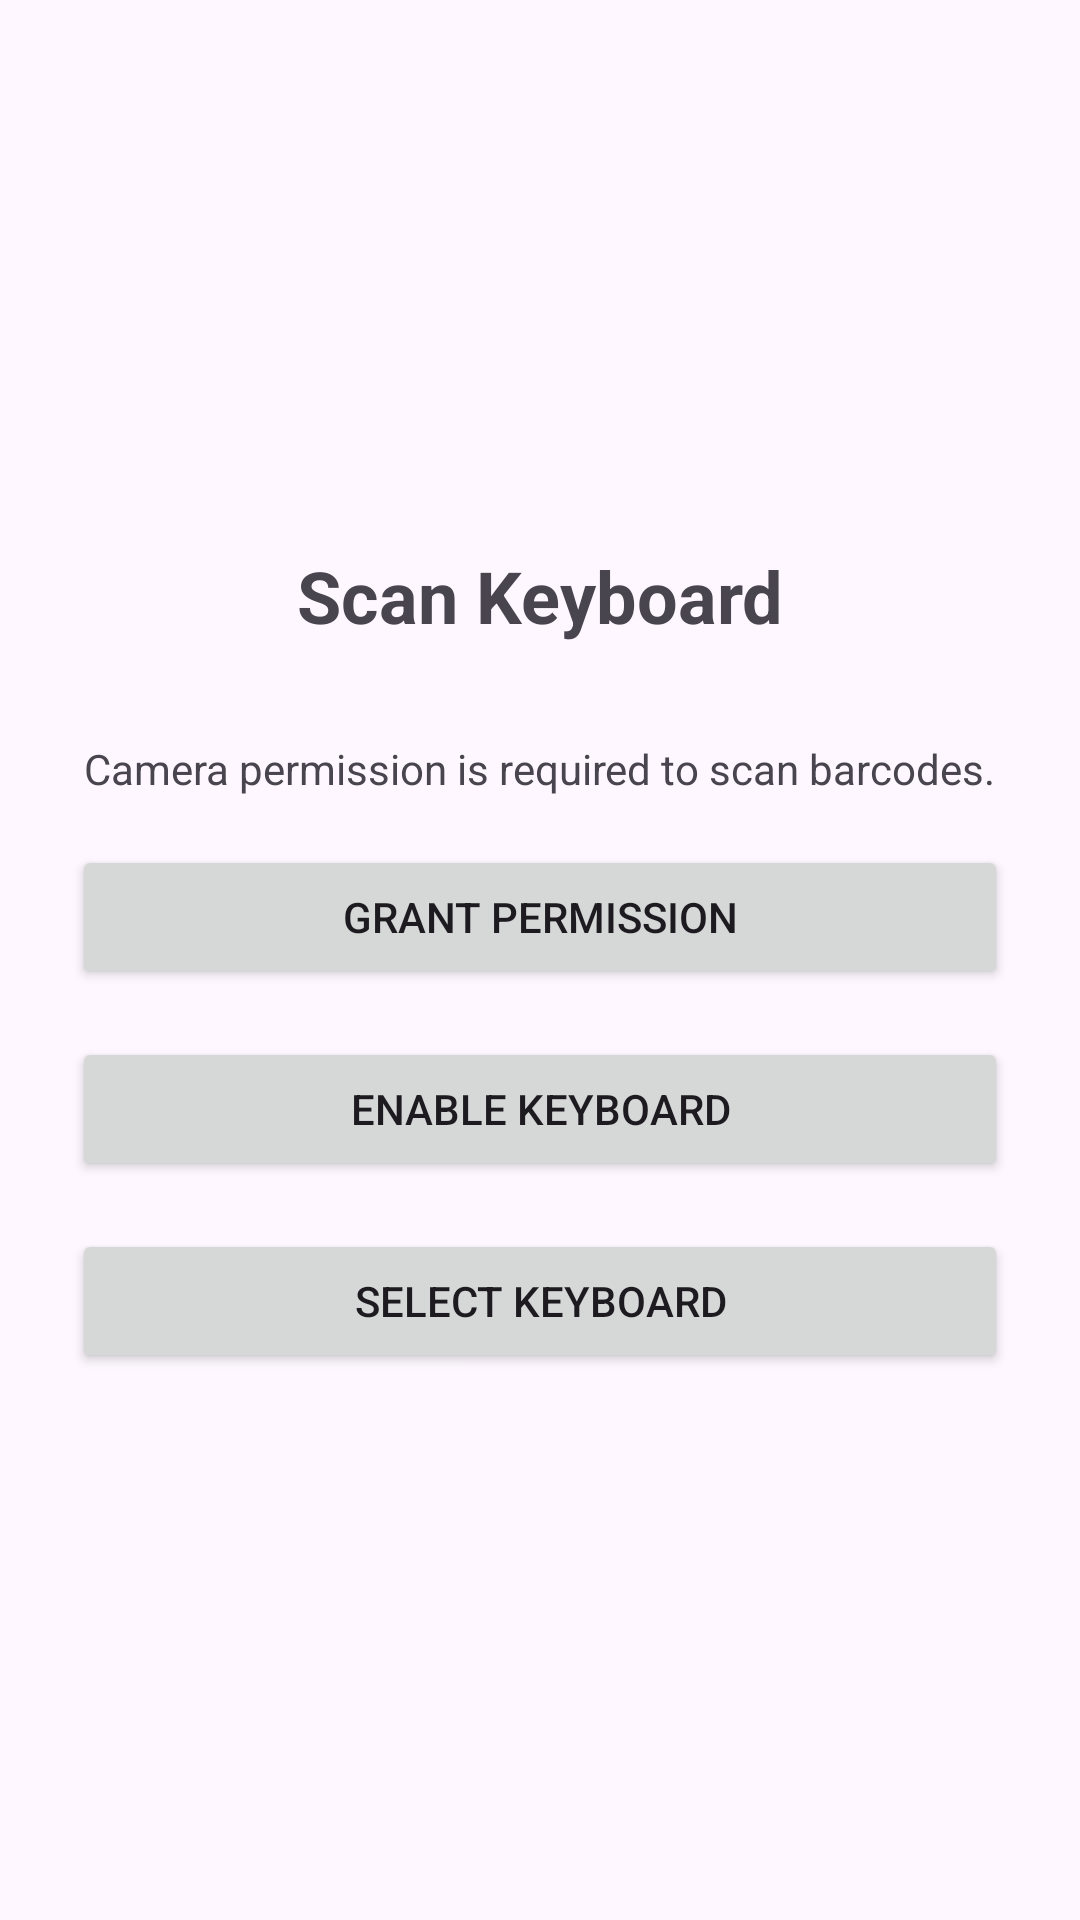

This screen was rendered from an Android layout file. Write that file and the resources it references.
<!-- AndroidManifest.xml: application theme Theme.ScanKeyboard -->
<!-- res/layout/activity_main.xml -->
<?xml version="1.0" encoding="utf-8"?>
<LinearLayout xmlns:android="http://schemas.android.com/apk/res/android"
    android:layout_width="match_parent"
    android:layout_height="match_parent"
    android:orientation="vertical"
    android:padding="24dp"
    android:gravity="center">

    <TextView
        android:layout_width="wrap_content"
        android:layout_height="wrap_content"
        android:text="@string/app_name"
        android:textSize="24sp"
        android:textStyle="bold"
        android:layout_marginBottom="32dp" />

    <TextView
        android:id="@+id/tv_permission_status"
        android:layout_width="wrap_content"
        android:layout_height="wrap_content"
        android:text="@string/permission_rationale"
        android:gravity="center"
        android:layout_marginBottom="16dp" />

    <Button
        android:id="@+id/btn_grant_permission"
        android:layout_width="match_parent"
        android:layout_height="wrap_content"
        android:text="@string/grant_permission"
        android:layout_marginBottom="16dp" />

    <Button
        android:id="@+id/btn_enable_keyboard"
        android:layout_width="match_parent"
        android:layout_height="wrap_content"
        android:text="@string/enable_keyboard"
        android:layout_marginBottom="16dp" />

    <Button
        android:id="@+id/btn_select_keyboard"
        android:layout_width="match_parent"
        android:layout_height="wrap_content"
        android:text="@string/select_keyboard" />

</LinearLayout>
<!-- resources referenced by this layout -->
<resources>
  <string name="app_name">Scan Keyboard</string>
  <string name="enable_keyboard">Enable Keyboard</string>
  <string name="grant_permission">Grant Permission</string>
  <string name="permission_rationale">Camera permission is required to scan barcodes.</string>
  <string name="select_keyboard">Select Keyboard</string>
  <style name="Theme.ScanKeyboard" parent="Base.Theme.ScanKeyboard" />
  <style name="Base.Theme.ScanKeyboard" parent="Theme.Material3.DayNight.NoActionBar">
          
          
      </style>
</resources>
